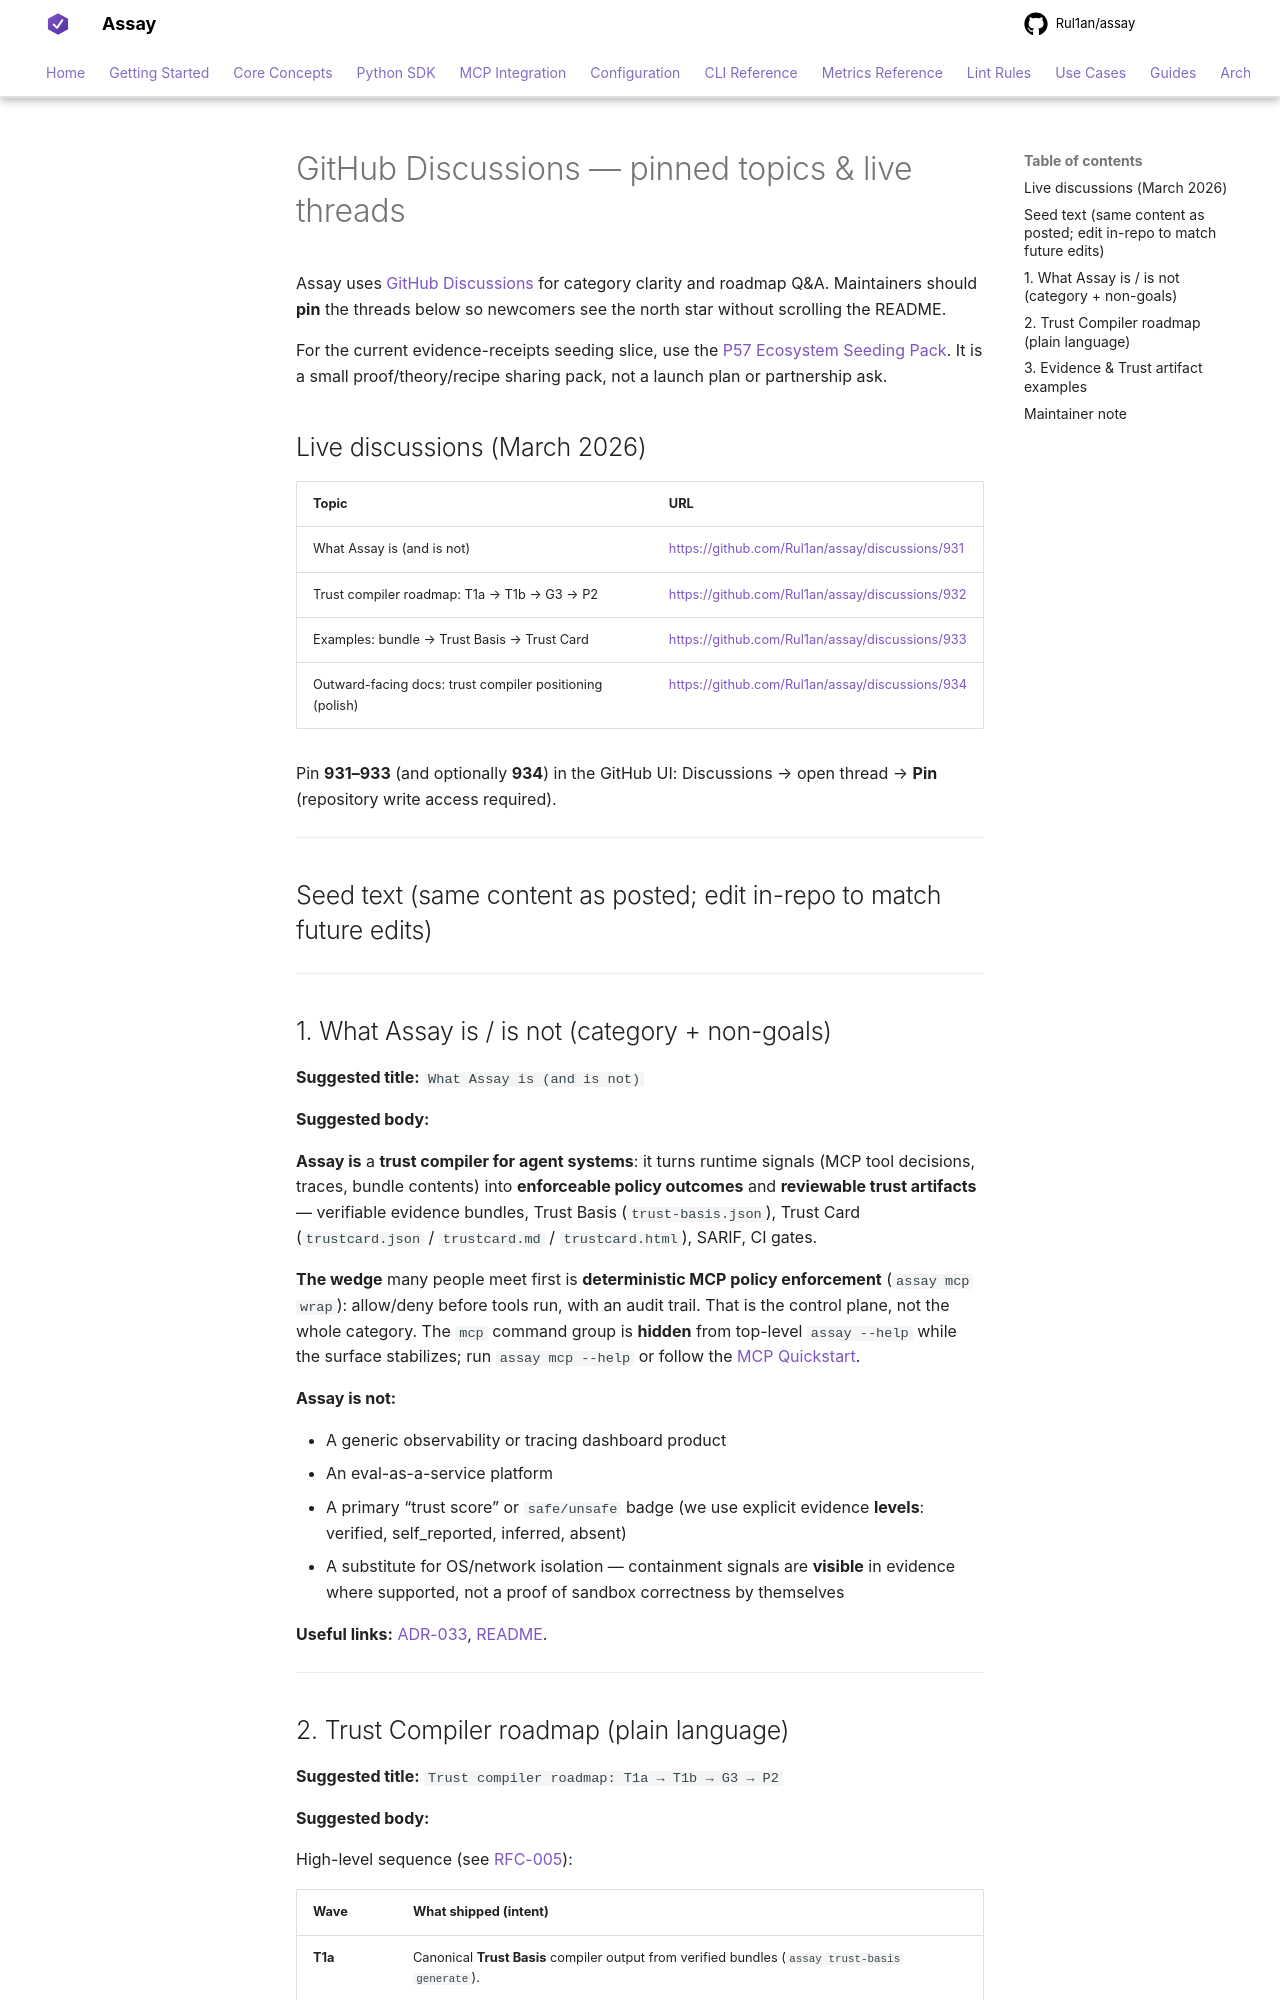

repository: Rul1an/assay · page: community/DISCUSSIONS/index.html · generator: mkdocs

# GitHub Discussions — pinned topics & live threads

Assay uses [GitHub Discussions](https://github.com/Rul1an/assay/discussions) for category clarity and roadmap Q&A. Maintainers should **pin** the threads below so newcomers see the north star without scrolling the README.

For the current evidence-receipts seeding slice, use the
[P57 Ecosystem Seeding Pack](P57-ECOSYSTEM-SEEDING-PACK.md). It is a small
proof/theory/recipe sharing pack, not a launch plan or partnership ask.

## Live discussions (March 2026)

| Topic | URL |
|-------|-----|
| What Assay is (and is not) | https://github.com/Rul1an/assay/discussions/931 |
| Trust compiler roadmap: T1a → T1b → G3 → P2 | https://github.com/Rul1an/assay/discussions/932 |
| Examples: bundle → Trust Basis → Trust Card | https://github.com/Rul1an/assay/discussions/933 |
| Outward-facing docs: trust compiler positioning (polish) | https://github.com/Rul1an/assay/discussions/934 |

Pin **931–933** (and optionally **934**) in the GitHub UI: Discussions → open thread → **Pin** (repository write access required).

---

## Seed text (same content as posted; edit in-repo to match future edits)

---

## 1. What Assay is / is not (category + non-goals)

**Suggested title:** `What Assay is (and is not)`

**Suggested body:**

**Assay is** a **trust compiler for agent systems**: it turns runtime signals (MCP tool decisions, traces, bundle contents) into **enforceable policy outcomes** and **reviewable trust artifacts** — verifiable evidence bundles, Trust Basis (`trust-basis.json`), Trust Card (`trustcard.json` / `trustcard.md` / `trustcard.html`), SARIF, CI gates.

**The wedge** many people meet first is **deterministic MCP policy enforcement** (`assay mcp wrap`): allow/deny before tools run, with an audit trail. That is the control plane, not the whole category. The `mcp` command group is **hidden** from top-level `assay --help` while the surface stabilizes; run `assay mcp --help` or follow the [MCP Quickstart](https://github.com/Rul1an/assay/tree/main/examples/mcp-quickstart).

**Assay is not:**

- A generic observability or tracing dashboard product
- An eval-as-a-service platform
- A primary “trust score” or `safe/unsafe` badge (we use explicit evidence **levels**: verified, self_reported, inferred, absent)
- A substitute for OS/network isolation — containment signals are **visible** in evidence where supported, not a proof of sandbox correctness by themselves

**Useful links:** [ADR-033](https://github.com/Rul1an/assay/blob/main/docs/architecture/ADR-033-OTel-Trust-Compiler-Positioning.md), [README](https://github.com/Rul1an/assay/blob/main/README.md).

---
